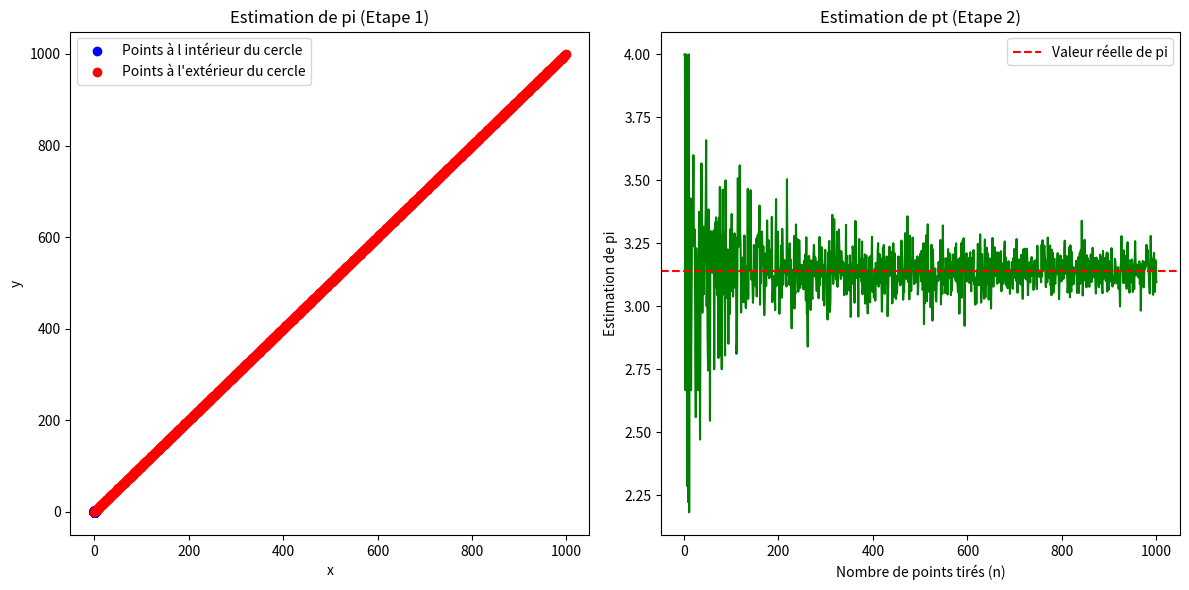

Write the Python code that produced this figure.
import random
import matplotlib.pyplot as plt

def estimation_pi(n):

    # On initialise notre variable :
    points_cercle = 0

    for i in range(n):

        x = random.uniform(-1, 1)
        y = random.uniform(-1, 1)

        # L'equation de notre cercle
        eq_cercle = x**2 + y**2

        if eq_cercle <= 1:
            points_cercle += 1

    # S_disque/S_domaine=n_disque/S_domaine donc 2*pi*r=n avec r=2 donc :
    pi_estimation = 2*2* (points_cercle / n)

    return pi_estimation

def plot_figures(num_points):

    inside_circle_x = []
    inside_circle_y = []

    for _ in range(num_points):
        x = random.uniform(-1, 1)
        y = random.uniform(-1, 1)

        eq_cercle = x**2 + y**2

        if eq_cercle <= 1:
            inside_circle_x.append(x)
            inside_circle_y.append(y)

    plt.figure(figsize=(12, 6))

    # Figure 1
    plt.subplot(1, 2, 1)
    plt.scatter(inside_circle_x, inside_circle_y, color='blue', label='Points à l intérieur du cercle')
    plt.scatter([x for x in range(num_points) if x not in inside_circle_x],[y for y in range(num_points) if y not in inside_circle_y],color='red', label='Points à l\'extérieur du cercle')
    circle = plt.Circle((0, 0), 1, color='red', fill=False, linewidth=2)
    plt.gca().add_patch(circle)
    plt.title('Estimation de pi (Etape 1)')
    plt.xlabel('x')
    plt.ylabel('y')
    plt.legend()

    # Figure 2 :

    pi_valeurs = [estimation_pi(i) for i in range(1, num_points + 1)]
    plt.subplot(1, 2, 2)
    plt.plot(range(1, num_points + 1), pi_valeurs, color='green')
    plt.axhline(y=3.141592653589793, color='red', linestyle='--', label='Valeur réelle de pi')
    plt.title('Estimation de pt (Etape 2)')
    plt.xlabel('Nombre de points tirés (n)')
    plt.ylabel('Estimation de pi')
    plt.legend()

    plt.tight_layout()

    # Il faut sauvegarder la figure avant de l'afficher
    plt.savefig('estimation de pi.png', format='png', dpi=200)

    plt.show()



if __name__ == "__main__":

    # Nombre de points tirés :
    num_points= 1000
    plot_figures(num_points)

